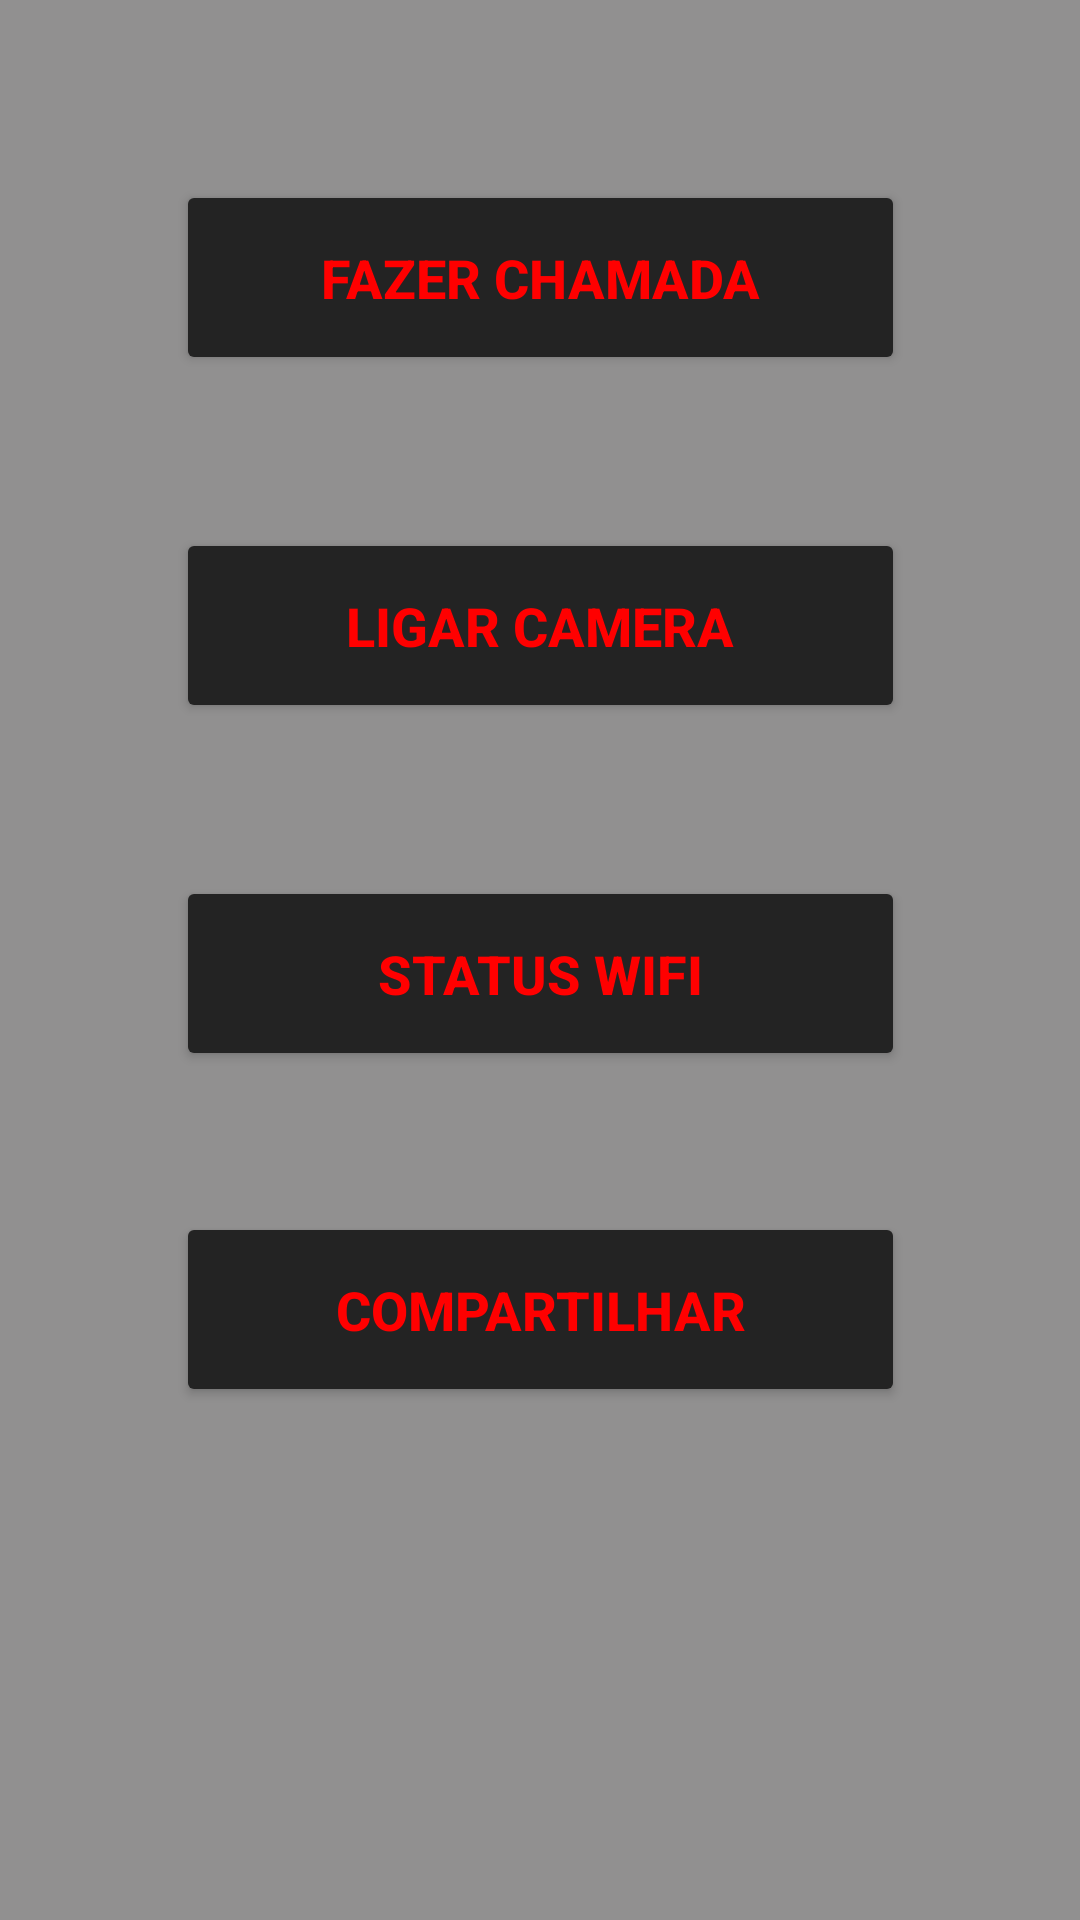

The Android layout XML behind this screen, and the referenced resources:
<!-- AndroidManifest.xml: application theme Theme.AppAulaTesteRevisao -->
<!-- res/layout/activity_main.xml -->
<?xml version="1.0" encoding="utf-8"?>
<androidx.constraintlayout.widget.ConstraintLayout xmlns:android="http://schemas.android.com/apk/res/android"
    xmlns:app="http://schemas.android.com/apk/res-auto"
    xmlns:tools="http://schemas.android.com/tools"
    android:layout_width="match_parent"
    android:layout_height="match_parent"
    tools:context=".MainActivity"
    android:background="@color/bg">

    <Button
        android:id="@+id/button4"
        android:layout_width="243dp"
        android:layout_height="65dp"
        android:layout_marginTop="404dp"
        android:text="Compartilhar"
        android:textSize="18dp"
        android:textStyle="bold"
        android:textColor="@color/red"
        android:backgroundTint="@color/gray"
        app:layout_constraintEnd_toEndOf="parent"
        app:layout_constraintStart_toStartOf="parent"
        app:layout_constraintTop_toTopOf="parent" />

    <Button
        android:id="@+id/button"
        android:layout_width="243dp"
        android:layout_height="65dp"
        android:layout_marginTop="60dp"
        android:text="Fazer chamada"
        android:textSize="18dp"
        android:textStyle="bold"
        android:textColor="@color/red"
        android:backgroundTint="@color/gray"
        app:layout_constraintEnd_toEndOf="parent"
        app:layout_constraintStart_toStartOf="parent"
        app:layout_constraintTop_toTopOf="parent" />

    <Button
        android:id="@+id/button2"
        android:layout_width="243dp"
        android:layout_height="65dp"
        android:layout_marginTop="176dp"
        android:text="ligar Camera"
        android:textSize="18dp"
        android:textStyle="bold"
        android:textColor="@color/red"
        android:backgroundTint="@color/gray"
        app:layout_constraintEnd_toEndOf="parent"
        app:layout_constraintStart_toStartOf="parent"
        app:layout_constraintTop_toTopOf="parent" />

    <Button
        android:id="@+id/button3"
        android:layout_width="243dp"
        android:layout_height="65dp"
        android:layout_marginTop="292dp"
        android:text="Status Wifi"
        android:textSize="18dp"
        android:textStyle="bold"
        android:textColor="@color/red"
        android:backgroundTint="@color/gray"
        app:layout_constraintEnd_toEndOf="parent"
        app:layout_constraintStart_toStartOf="parent"
        app:layout_constraintTop_toTopOf="parent" />


</androidx.constraintlayout.widget.ConstraintLayout>
<!-- resources referenced by this layout -->
<resources>
  <color name="bg">#919090</color>
  <color name="gray">#232323</color>
  <color name="red">#FF0000</color>
  <style name="Theme.AppAulaTesteRevisao" parent="Theme.MaterialComponents.DayNight.DarkActionBar">
          
          <item name="colorPrimary">@color/purple_500</item>
          <item name="colorPrimaryVariant">@color/purple_700</item>
          <item name="colorOnPrimary">@color/white</item>
          
          <item name="colorSecondary">@color/teal_200</item>
          <item name="colorSecondaryVariant">@color/teal_700</item>
          <item name="colorOnSecondary">@color/black</item>
          
          <item name="android:statusBarColor" tools:targetApi="l">?attr/colorPrimaryVariant</item>
          
      </style>
  <color name="purple_500">#FF6200EE</color>
  <color name="purple_700">#FF3700B3</color>
  <color name="white">#FFFFFFFF</color>
  <color name="teal_200">#FF03DAC5</color>
  <color name="teal_700">#FF018786</color>
  <color name="black">#FF000000</color>
</resources>
